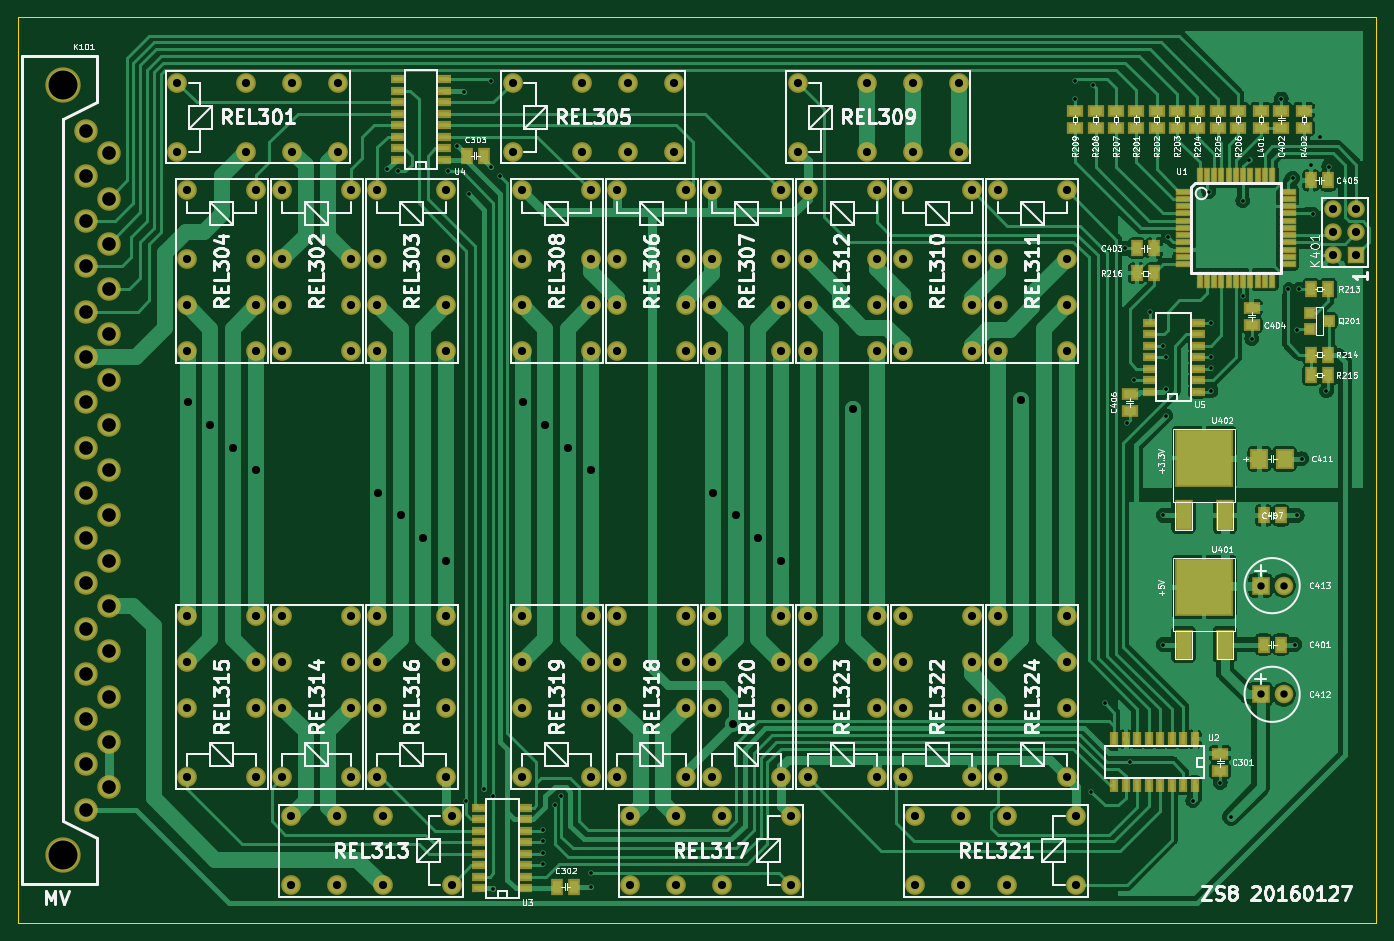
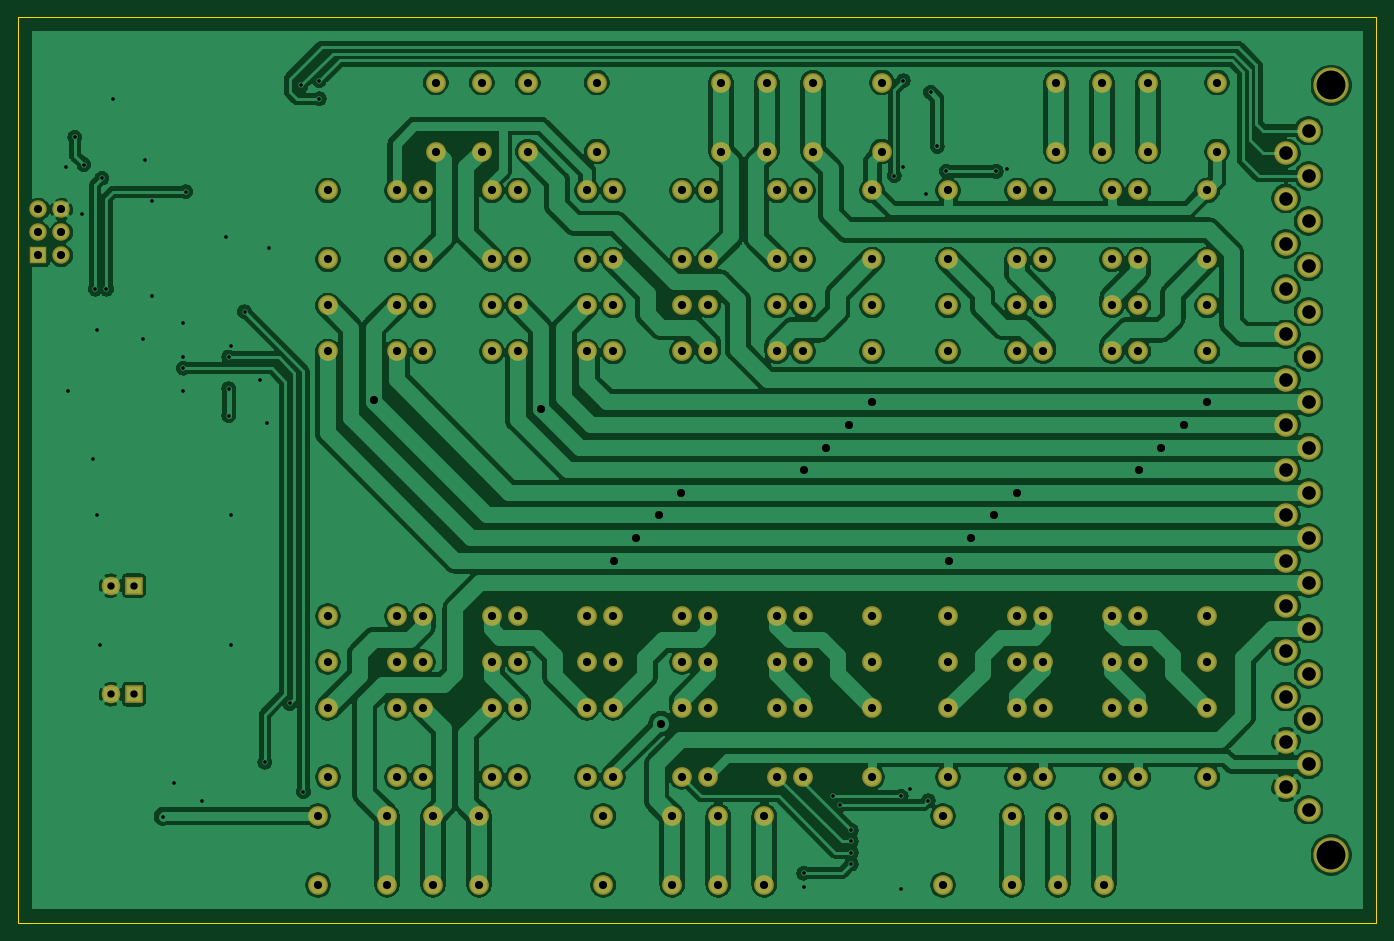
Circuit board: 9 layer files. Board 150.0 x 100.0 mm.
- bottom_copper: zs8-B_Cu.gbl (427223 bytes)
- bottom_mask: zs8-B_Mask.gbs (6669 bytes)
- bottom_silk: zs8-B_SilkS.gbo (490 bytes)
- outline: zs8-Edge_Cuts.gm1 (680 bytes)
- top_copper: zs8-F_Cu.gtl (168737 bytes)
- top_mask: zs8-F_Mask.gts (11299 bytes)
- top_silk: zs8-F_SilkS.gto (121774 bytes)
- drill: zs8-NPTH.drl (271 bytes)
- drill: zs8-PTH.drl (5345 bytes)

=== bottom_copper: zs8-B_Cu.gbl (427223 bytes, source omitted) ===
=== bottom_mask: zs8-B_Mask.gbs ===
G04 #@! TF.GenerationSoftware,KiCad,Pcbnew,(5.1.5)-3*
G04 #@! TF.CreationDate,2021-08-30T19:46:46+02:00*
G04 #@! TF.ProjectId,zs8,7a73382e-6b69-4636-9164-5f7063625858,0421 - A*
G04 #@! TF.SameCoordinates,Original*
G04 #@! TF.FileFunction,Soldermask,Bot*
G04 #@! TF.FilePolarity,Negative*
%FSLAX46Y46*%
G04 Gerber Fmt 4.6, Leading zero omitted, Abs format (unit mm)*
G04 Created by KiCad (PCBNEW (5.1.5)-3) date 2021-08-30 19:46:46*
%MOMM*%
%LPD*%
G04 APERTURE LIST*
%ADD10C,3.900120*%
%ADD11C,2.599640*%
%ADD12C,2.178000*%
%ADD13R,2.051000X2.051000*%
%ADD14C,2.051000*%
%ADD15R,1.924000X1.924000*%
%ADD16C,1.924000*%
G04 APERTURE END LIST*
D10*
X94998740Y-142501820D03*
D11*
X97500640Y-62499440D03*
X97498100Y-102499360D03*
X97498100Y-107500620D03*
X97498100Y-117500600D03*
X97498100Y-112499340D03*
X97498100Y-132499300D03*
X97498100Y-137500560D03*
X97498100Y-127500580D03*
X97498100Y-122499320D03*
X97498100Y-82499400D03*
X97498100Y-87500660D03*
X97498100Y-97500640D03*
X97498100Y-92499380D03*
X97498100Y-72499420D03*
X97498100Y-77500680D03*
X97498100Y-67500700D03*
X100000000Y-65001340D03*
X100000000Y-75001320D03*
X100000000Y-70000060D03*
X100000000Y-90000020D03*
X100000000Y-95001280D03*
X100000000Y-85001300D03*
X100000000Y-80000040D03*
X100000000Y-119999960D03*
X100000000Y-125001220D03*
X100000000Y-135001200D03*
X100000000Y-129999940D03*
X100000000Y-109999980D03*
X100000000Y-115001240D03*
X100000000Y-105001260D03*
X100000000Y-100000000D03*
D10*
X94998740Y-57500720D03*
D12*
X107610000Y-64810000D03*
X107610000Y-57190000D03*
X115230000Y-64810000D03*
X120310000Y-64810000D03*
X125390000Y-64810000D03*
X115230000Y-57190000D03*
X120310000Y-57190000D03*
X125390000Y-57190000D03*
X119190000Y-69110000D03*
X126810000Y-69110000D03*
X119190000Y-76730000D03*
X119190000Y-81810000D03*
X119190000Y-86890000D03*
X126810000Y-76730000D03*
X126810000Y-81810000D03*
X126810000Y-86890000D03*
X129690000Y-69110000D03*
X137310000Y-69110000D03*
X129690000Y-76730000D03*
X129690000Y-81810000D03*
X129690000Y-86890000D03*
X137310000Y-76730000D03*
X137310000Y-81810000D03*
X137310000Y-86890000D03*
X108690000Y-69110000D03*
X116310000Y-69110000D03*
X108690000Y-76730000D03*
X108690000Y-81810000D03*
X108690000Y-86890000D03*
X116310000Y-76730000D03*
X116310000Y-81810000D03*
X116310000Y-86890000D03*
X144610000Y-64810000D03*
X144610000Y-57190000D03*
X152230000Y-64810000D03*
X157310000Y-64810000D03*
X162390000Y-64810000D03*
X152230000Y-57190000D03*
X157310000Y-57190000D03*
X162390000Y-57190000D03*
X156190000Y-69110000D03*
X163810000Y-69110000D03*
X156190000Y-76730000D03*
X156190000Y-81810000D03*
X156190000Y-86890000D03*
X163810000Y-76730000D03*
X163810000Y-81810000D03*
X163810000Y-86890000D03*
X166690000Y-69110000D03*
X174310000Y-69110000D03*
X166690000Y-76730000D03*
X166690000Y-81810000D03*
X166690000Y-86890000D03*
X174310000Y-76730000D03*
X174310000Y-81810000D03*
X174310000Y-86890000D03*
X145690000Y-69110000D03*
X153310000Y-69110000D03*
X145690000Y-76730000D03*
X145690000Y-81810000D03*
X145690000Y-86890000D03*
X153310000Y-76730000D03*
X153310000Y-81810000D03*
X153310000Y-86890000D03*
X176110000Y-64810000D03*
X176110000Y-57190000D03*
X183730000Y-64810000D03*
X188810000Y-64810000D03*
X193890000Y-64810000D03*
X183730000Y-57190000D03*
X188810000Y-57190000D03*
X193890000Y-57190000D03*
X187690000Y-69110000D03*
X195310000Y-69110000D03*
X187690000Y-76730000D03*
X187690000Y-81810000D03*
X187690000Y-86890000D03*
X195310000Y-76730000D03*
X195310000Y-81810000D03*
X195310000Y-86890000D03*
X198190000Y-69110000D03*
X205810000Y-69110000D03*
X198190000Y-76730000D03*
X198190000Y-81810000D03*
X198190000Y-86890000D03*
X205810000Y-76730000D03*
X205810000Y-81810000D03*
X205810000Y-86890000D03*
X177190000Y-69110000D03*
X184810000Y-69110000D03*
X177190000Y-76730000D03*
X177190000Y-81810000D03*
X177190000Y-86890000D03*
X184810000Y-76730000D03*
X184810000Y-81810000D03*
X184810000Y-86890000D03*
X137890000Y-138190000D03*
X137890000Y-145810000D03*
X130270000Y-138190000D03*
X125190000Y-138190000D03*
X120110000Y-138190000D03*
X130270000Y-145810000D03*
X125190000Y-145810000D03*
X120110000Y-145810000D03*
X126810000Y-133890000D03*
X119190000Y-133890000D03*
X126810000Y-126270000D03*
X126810000Y-121190000D03*
X126810000Y-116110000D03*
X119190000Y-126270000D03*
X119190000Y-121190000D03*
X119190000Y-116110000D03*
X116310000Y-133890000D03*
X108690000Y-133890000D03*
X116310000Y-126270000D03*
X116310000Y-121190000D03*
X116310000Y-116110000D03*
X108690000Y-126270000D03*
X108690000Y-121190000D03*
X108690000Y-116110000D03*
X137310000Y-133890000D03*
X129690000Y-133890000D03*
X137310000Y-126270000D03*
X137310000Y-121190000D03*
X137310000Y-116110000D03*
X129690000Y-126270000D03*
X129690000Y-121190000D03*
X129690000Y-116110000D03*
X175390000Y-138190000D03*
X175390000Y-145810000D03*
X167770000Y-138190000D03*
X162690000Y-138190000D03*
X157610000Y-138190000D03*
X167770000Y-145810000D03*
X162690000Y-145810000D03*
X157610000Y-145810000D03*
X163810000Y-133890000D03*
X156190000Y-133890000D03*
X163810000Y-126270000D03*
X163810000Y-121190000D03*
X163810000Y-116110000D03*
X156190000Y-126270000D03*
X156190000Y-121190000D03*
X156190000Y-116110000D03*
X153310000Y-133890000D03*
X145690000Y-133890000D03*
X153310000Y-126270000D03*
X153310000Y-121190000D03*
X153310000Y-116110000D03*
X145690000Y-126270000D03*
X145690000Y-121190000D03*
X145690000Y-116110000D03*
X174310000Y-133890000D03*
X166690000Y-133890000D03*
X174310000Y-126270000D03*
X174310000Y-121190000D03*
X174310000Y-116110000D03*
X166690000Y-126270000D03*
X166690000Y-121190000D03*
X166690000Y-116110000D03*
X206890000Y-138190000D03*
X206890000Y-145810000D03*
X199270000Y-138190000D03*
X194190000Y-138190000D03*
X189110000Y-138190000D03*
X199270000Y-145810000D03*
X194190000Y-145810000D03*
X189110000Y-145810000D03*
X195310000Y-133890000D03*
X187690000Y-133890000D03*
X195310000Y-126270000D03*
X195310000Y-121190000D03*
X195310000Y-116110000D03*
X187690000Y-126270000D03*
X187690000Y-121190000D03*
X187690000Y-116110000D03*
X184810000Y-133890000D03*
X177190000Y-133890000D03*
X184810000Y-126270000D03*
X184810000Y-121190000D03*
X184810000Y-116110000D03*
X177190000Y-126270000D03*
X177190000Y-121190000D03*
X177190000Y-116110000D03*
X205810000Y-133890000D03*
X198190000Y-133890000D03*
X205810000Y-126270000D03*
X205810000Y-121190000D03*
X205810000Y-116110000D03*
X198190000Y-126270000D03*
X198190000Y-121190000D03*
X198190000Y-116110000D03*
D13*
X227230000Y-124750000D03*
D14*
X229770000Y-124750000D03*
D13*
X227230000Y-112750000D03*
D14*
X229770000Y-112750000D03*
D15*
X237770000Y-76290000D03*
D16*
X235230000Y-76290000D03*
X237770000Y-73750000D03*
X235230000Y-73750000D03*
X237770000Y-71210000D03*
X235230000Y-71210000D03*
M02*

=== bottom_silk: zs8-B_SilkS.gbo ===
G04 #@! TF.GenerationSoftware,KiCad,Pcbnew,(5.1.5)-3*
G04 #@! TF.CreationDate,2021-08-30T19:46:45+02:00*
G04 #@! TF.ProjectId,zs8,7a73382e-6b69-4636-9164-5f7063625858,0421 - A*
G04 #@! TF.SameCoordinates,Original*
G04 #@! TF.FileFunction,Legend,Bot*
G04 #@! TF.FilePolarity,Positive*
%FSLAX46Y46*%
G04 Gerber Fmt 4.6, Leading zero omitted, Abs format (unit mm)*
G04 Created by KiCad (PCBNEW (5.1.5)-3) date 2021-08-30 19:46:45*
%MOMM*%
%LPD*%
G04 APERTURE LIST*
G04 APERTURE END LIST*
M02*

=== outline: zs8-Edge_Cuts.gm1 ===
G04 #@! TF.GenerationSoftware,KiCad,Pcbnew,(5.1.5)-3*
G04 #@! TF.CreationDate,2021-08-30T19:46:46+02:00*
G04 #@! TF.ProjectId,zs8,7a73382e-6b69-4636-9164-5f7063625858,0421 - A*
G04 #@! TF.SameCoordinates,Original*
G04 #@! TF.FileFunction,Profile,NP*
%FSLAX46Y46*%
G04 Gerber Fmt 4.6, Leading zero omitted, Abs format (unit mm)*
G04 Created by KiCad (PCBNEW (5.1.5)-3) date 2021-08-30 19:46:46*
%MOMM*%
%LPD*%
G04 APERTURE LIST*
%ADD10C,0.150000*%
G04 APERTURE END LIST*
D10*
X240000000Y-50000000D02*
X90000000Y-50000000D01*
X240000000Y-150000000D02*
X240000000Y-50000000D01*
X90000000Y-150000000D02*
X240000000Y-150000000D01*
X90000000Y-50000000D02*
X90000000Y-150000000D01*
M02*

=== top_copper: zs8-F_Cu.gtl (168737 bytes, source omitted) ===
=== top_mask: zs8-F_Mask.gts (11299 bytes, source omitted) ===
=== top_silk: zs8-F_SilkS.gto (121774 bytes, source omitted) ===
=== drill: zs8-NPTH.drl ===
M48
; DRILL file {KiCad (5.1.5)-3} date 30.08.2021 19:46:47
; FORMAT={-:-/ absolute / inch / decimal}
; #@! TF.CreationDate,2021-08-30T19:46:47+02:00
; #@! TF.GenerationSoftware,Kicad,Pcbnew,(5.1.5)-3
; #@! TF.FileFunction,NonPlated,1,2,NPTH
FMAT,2
INCH
%
G90
G05
T0
M30

=== drill: zs8-PTH.drl (5345 bytes, source omitted) ===
